Run: headless pygame with SDL's dummy video driver; simulated clock (each Clock.tick advances the game by its frame time, no real sleeping); random seed 0; keys injected as events and as key.get_pressed() state; mouse plan: one left click at the window centre at the start of phase 2, then a move to the lower-right quarter at the start of phase 3.
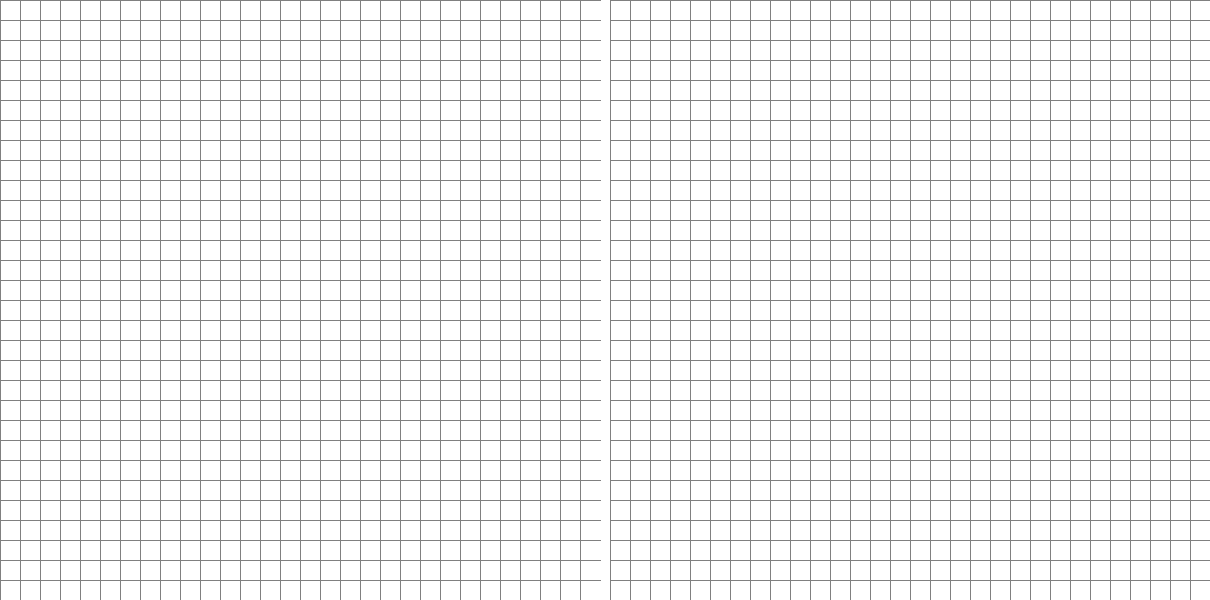
Frame 1 of 4 · flips 1–60 · no input
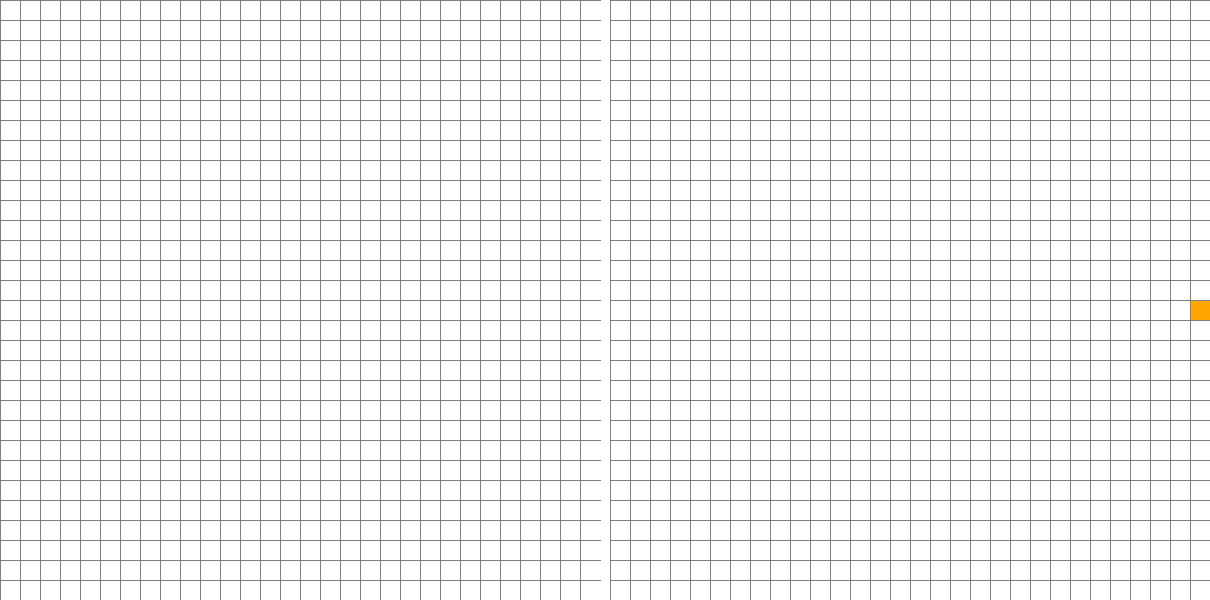
Frame 2 of 4 · flips 61–180 · clicked the window centre · tapped SPACE, RETURN · held RIGHT (→), D
Frame 3 of 4 · flips 181–300 · moved the mouse to the lower-right quarter · held DOWN (↓), S · screen unchanged from frame 2, image omitted
Frame 4 of 4 · flips 301–420 · held LEFT (←), A, UP (↑), W · screen unchanged from frame 3, image omitted

The pygame program that drew these frames:

import pygame
import math
from queue import PriorityQueue

WIDTH = 600
WIN = pygame.display.set_mode((WIDTH * 2 + 10, WIDTH))
pygame.display.set_caption("A* Path Finding Algorithm - Grid 1 & Grid 2")

# Colors
RED = (255, 0, 0)
GREEN = (0, 255, 0)
BLUE = (0, 0, 255)
YELLOW = (255, 255, 0)
WHITE = (255, 255, 255)
BLACK = (0, 0, 0)
PURPLE = (128, 0, 128)
ORANGE = (255, 165 ,0)
GREY = (128, 128, 128)
TURQUOISE = (64, 224, 208)

class Spot:
    def __init__(self, row, col, width, total_rows):
        self.row = row
        self.col = col
        self.x = row * width
        self.y = col * width
        self.color = WHITE
        self.neighbors = []
        self.width = width
        self.total_rows = total_rows

    def get_pos(self):
        return self.row, self.col

    def is_closed(self):
        return self.color == RED

    def is_open(self):
        return self.color == GREEN

    def is_barrier(self):
        return self.color == BLACK

    def is_start(self):
        return self.color == ORANGE

    def is_end(self):
        return self.color == TURQUOISE

    def reset(self):
        self.color = WHITE

    def make_start(self):
        self.color = ORANGE

    def make_closed(self):
        self.color = RED

    def make_open(self):
        self.color = GREEN

    def make_barrier(self):
        self.color = BLACK

    def make_end(self):
        self.color = TURQUOISE

    def make_path(self):
        self.color = PURPLE

    def draw(self, win, offset):
        pygame.draw.rect(win, self.color, (self.x + offset, self.y, self.width, self.width))

    def update_neighbors(self, grid):
        self.neighbors = []
        if self.row < self.total_rows - 1 and not grid[self.row + 1][self.col].is_barrier(): # DOWN
            self.neighbors.append(grid[self.row + 1][self.col])

        if self.row > 0 and not grid[self.row - 1][self.col].is_barrier(): # UP
            self.neighbors.append(grid[self.row - 1][self.col])

        if self.col < self.total_rows - 1 and not grid[self.row][self.col + 1].is_barrier(): # RIGHT
            self.neighbors.append(grid[self.row][self.col + 1])

        if self.col > 0 and not grid[self.row][self.col - 1].is_barrier(): # LEFT
            self.neighbors.append(grid[self.row][self.col - 1])

    def __lt__(self, other):
        return False

def h(p1, p2):
    x1, y1 = p1
    x2, y2 = p2
    return abs(x1 - x2) + abs(y1 - y2)

def make_grid(rows, width):
    grid = []
    gap = width // rows
    for i in range(rows):
        grid.append([])
        for j in range(rows):
            spot = Spot(i, j, gap, rows)
            grid[i].append(spot)
    return grid

def draw_grid(win, rows, width, offset):
    gap = width // rows
    for i in range(rows):
        pygame.draw.line(win, GREY, (0 + offset, i * gap), (width + offset, i * gap))
        for j in range(rows):
            pygame.draw.line(win, GREY, (j * gap + offset, 0), (j * gap + offset, width))

def draw_both(win, grid1, grid2, rows, width):
    win.fill(WHITE)
    for row in grid1:
        for spot in row:
            spot.draw(win, 0)
    for row in grid2:
        for spot in row:
            spot.draw(win, width + 10)

    draw_grid(win, rows, width, 0)
    draw_grid(win, rows, width, width + 10)
    pygame.display.update()

def get_clicked_pos(pos, rows, width):
    gap = width // rows
    x, y = pos
    if x > width:
        x -= width + 10
    row = x // gap
    col = y // gap
    return row, col

def silent_algorithm(grid, start, end):
    count = 0
    open_set = PriorityQueue()
    open_set.put((0, count, start))
    came_from = {}
    g_score = {spot: float("inf") for row in grid for spot in row}
    g_score[start] = 0
    f_score = {spot: float("inf") for row in grid for spot in row}
    f_score[start] = h(start.get_pos(), end.get_pos())

    open_set_hash = {start}

    while not open_set.empty():
        current = open_set.get()[2]
        open_set_hash.remove(current)

        if current == end:
            path = []
            while current in came_from:
                path.append(current)
                current = came_from[current]
                current.make_path()
            path.reverse()
            return path

        for neighbor in current.neighbors:
            temp_g_score = g_score[current] + 1

            if temp_g_score < g_score[neighbor]:
                came_from[neighbor] = current
                g_score[neighbor] = temp_g_score
                f_score[neighbor] = temp_g_score + h(neighbor.get_pos(), end.get_pos())
                if neighbor not in open_set_hash:
                    count += 1
                    open_set.put((f_score[neighbor], count, neighbor))
                    open_set_hash.add(neighbor)

    return []

def navigate_path(win, grid, path, start, end, rows, width):
    for spot in path:
        pygame.time.delay(100)
        spot.make_start()
        draw_both(win, grid, grid, rows, width)
        spot.reset()
    end.make_end()
    draw_both(win, grid, grid, rows, width)

def main(win, width):
    ROWS = 30
    grid1 = make_grid(ROWS, width)
    grid2 = make_grid(ROWS, width)

    start = None
    end = None

    run = True
    while run:
        draw_both(win, grid1, grid2, ROWS, width)
        for event in pygame.event.get():
            if event.type == pygame.QUIT:
                run = False

            if pygame.mouse.get_pressed()[0]:
                pos = pygame.mouse.get_pos()
                row, col = get_clicked_pos(pos, ROWS, width)
                if pos[0] < width:
                    spot = grid1[row][col]
                else:
                    spot = grid2[row][col]

                if not start and spot != end:
                    start = spot
                    start.make_start()

                elif not end and spot != start:
                    end = spot
                    end.make_end()

                elif spot != end and spot != start:
                    spot.make_barrier()

            elif pygame.mouse.get_pressed()[2]:
                pos = pygame.mouse.get_pos()
                row, col = get_clicked_pos(pos, ROWS, width)
                if pos[0] < width:
                    spot = grid1[row][col]
                else:
                    spot = grid2[row][col]
                spot.reset()
                if spot == start:
                    start = None
                elif spot == end:
                    end = None

            if event.type == pygame.KEYDOWN:
                if event.key == pygame.K_SPACE and start and end:
                    for row in grid1:
                        for spot in row:
                            spot.update_neighbors(grid1)

                    for row in grid2:
                        for spot in row:
                            spot.update_neighbors(grid2)

                    path = silent_algorithm(grid2, grid2[start.row][start.col], grid2[end.row][end.col])
                    navigate_path(win, grid2, path, grid2[start.row][start.col], grid2[end.row][end.col], ROWS, width)

                if event.key == pygame.K_c:
                    start = None
                    end = None
                    grid1 = make_grid(ROWS, width)
                    grid2 = make_grid(ROWS, width)

    pygame.quit()

main(WIN, WIDTH)
